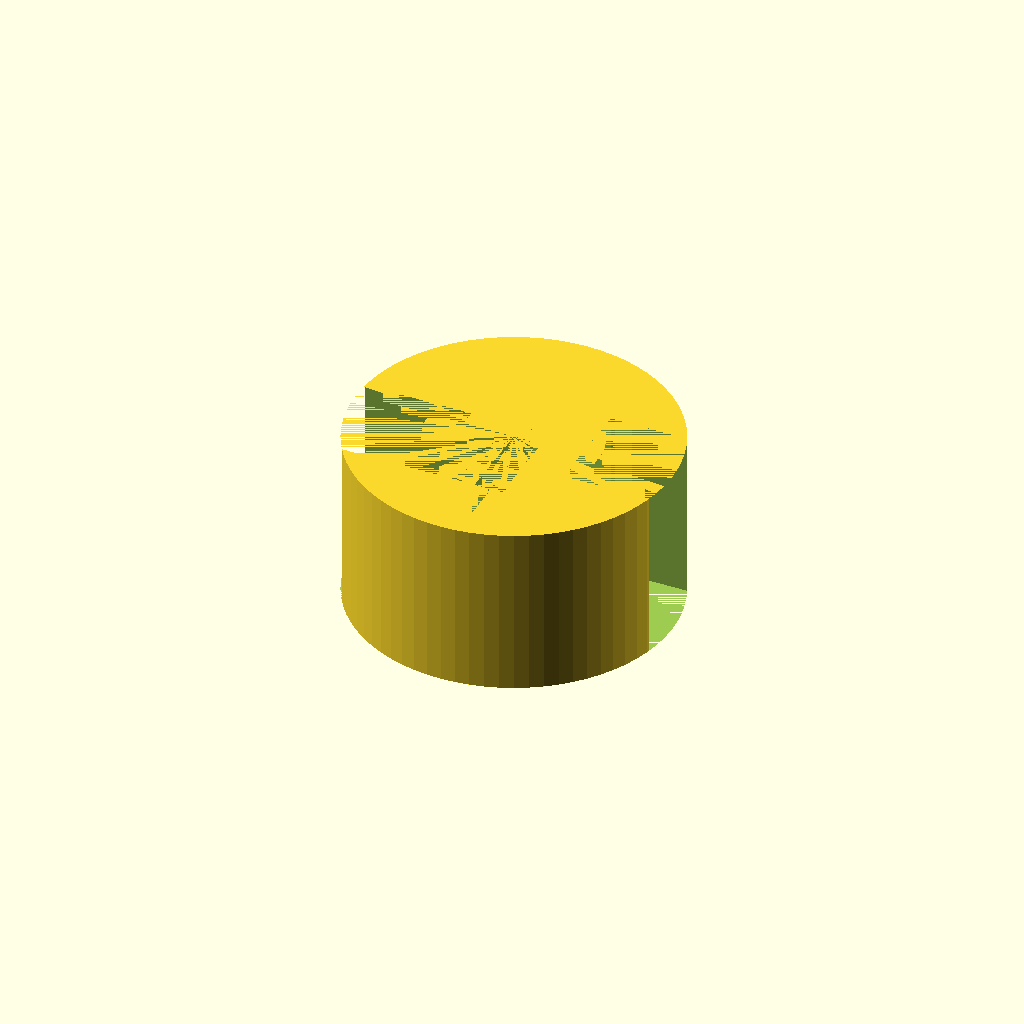
Cell 1: the model at its default parameters.
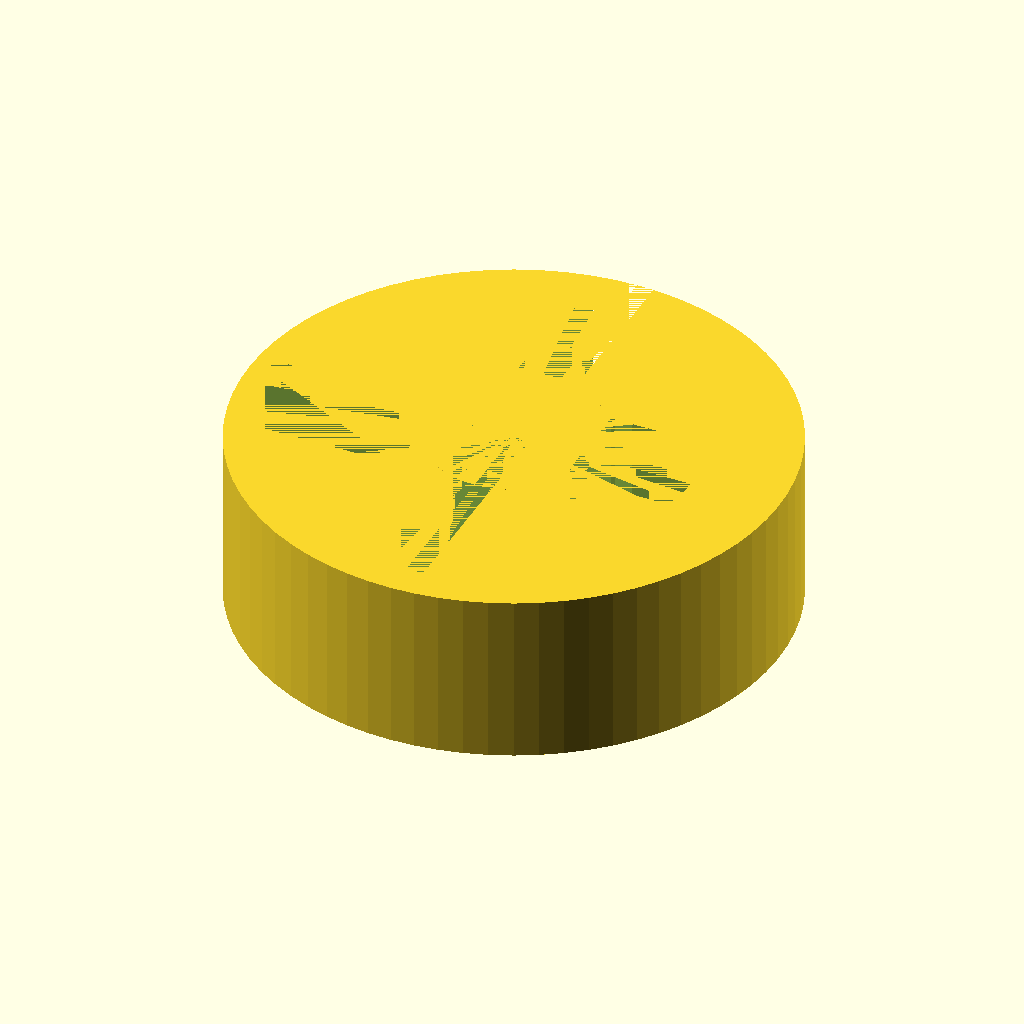
Cell 2: stand_d = 25.4 (everything else at default).
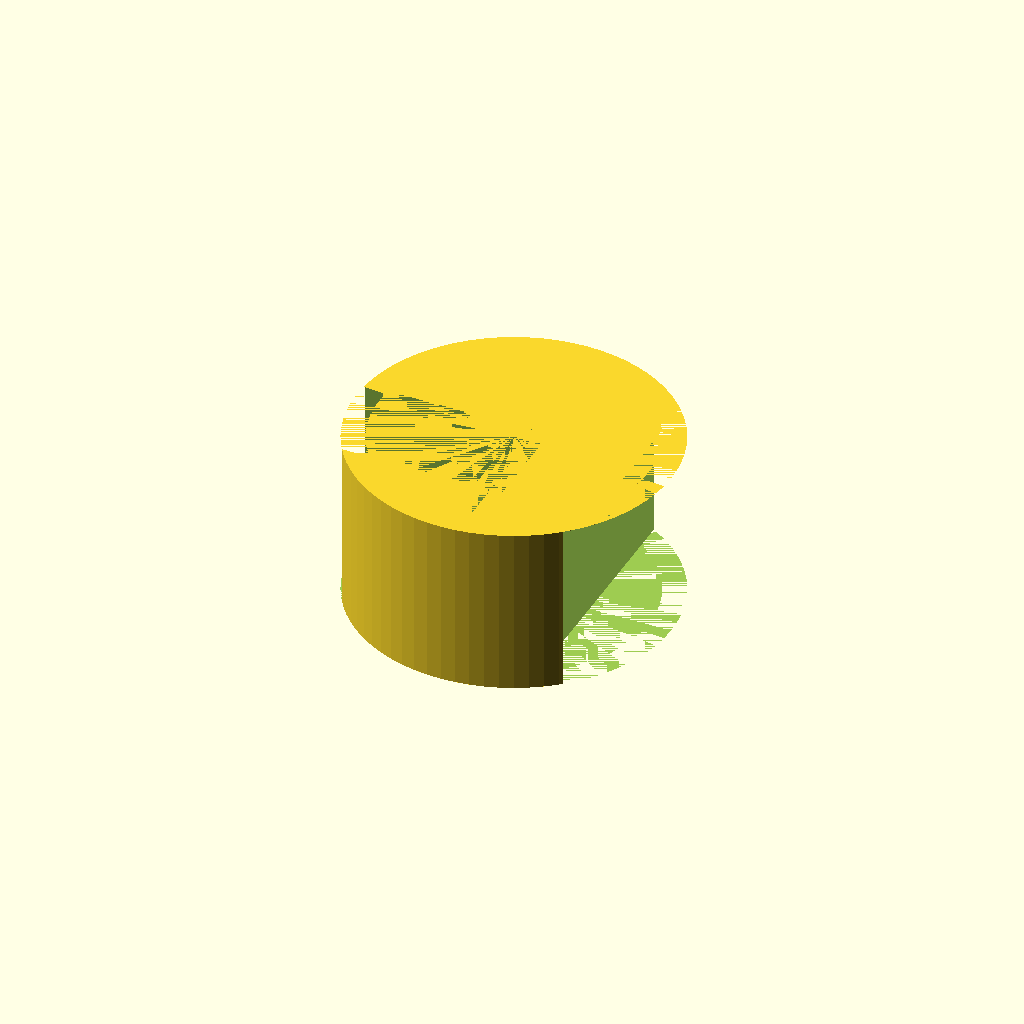
Cell 3 — tube_d set to 12, the other parameters unchanged.
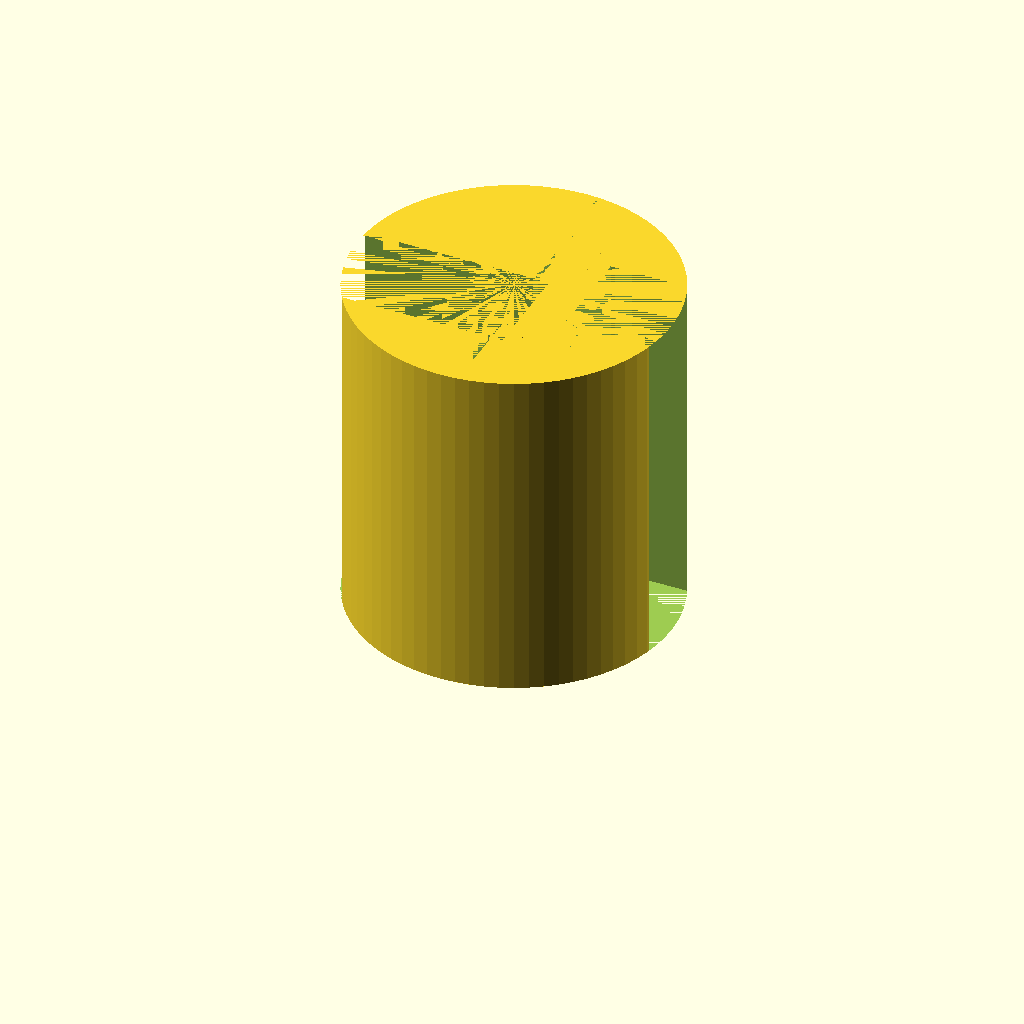
Cell 4 — height set to 20, the other parameters unchanged.
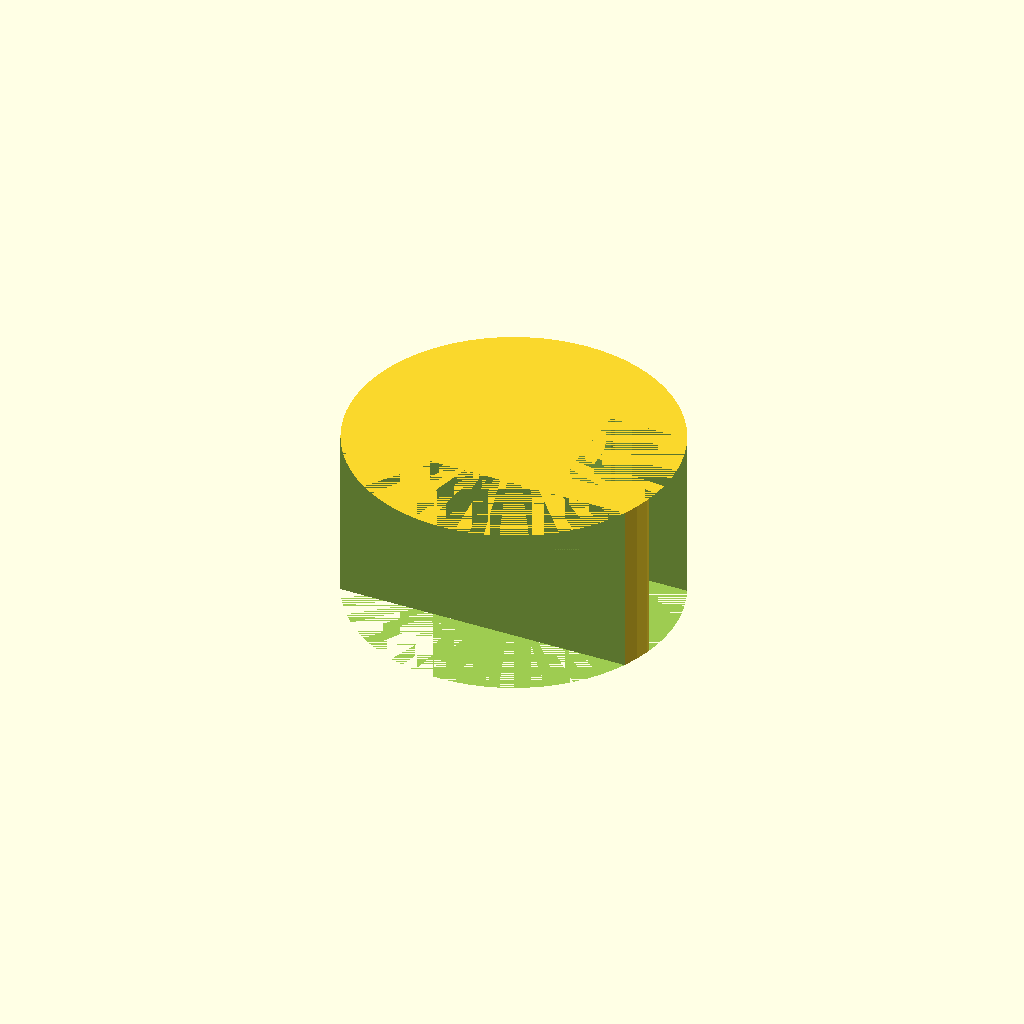
Cell 5: the same model with open = 20.
One fixed orthographic camera (rotation 55°, 0°, 25°; colour scheme Cornfield) for every cell.
The OpenSCAD source (bench/results/gpu-v1-g5/code/scadcoder-v1/rod_tubing_clip_s7_a0.scad):
// Stand-off clip - a ring that snaps onto a round stand rod, with a separate ring for a
// piece of tubing, joined by a solid bridge. Printed flat (the ring planes are parallel to the
// XY plane) so it drops onto a rod and snaps into place. NOVEL general part.
//

stand_d  = 12.7;
tube_d   = 6;
bridge_w = 6;
height   = 10;

$fn = 72;

ring_d = stand_d + 2 * 3;          // outer diameter of the stand ring
open   = 10;                       // opening in the stand ring (-X side)
g      = min(1.5, stand_d / 2 - 3 - open / 2);   // keep the rod hole open even with the opening

t  = tube_d + 2 * 2;               // outer diameter of the tubing ring
open_t = 4.5;
g_t   = min(1.5, tube_d / 2 - 2 - open_t / 2);

difference() {
    union() {
        cylinder(h = height, d = ring_d);                 // stand ring (solid)
        cylinder(h = height, d = t);                      // tubing ring (solid)
        translate([-(bridge_w / 2), 0, 0]) cube([bridge_w, 6, height]);   // bridge
    }
    // cut the opening in the stand ring
    translate([-ring_d / 2 - 1, -open / 2, 0]) cube([open + 2, 6, height]);
    // keep a guide wall near the rod: a wall 1.5 mm thick for x in [-g, g]
    translate([-g - 1, -stand_d / 2 - 1, 0]) cube([g + 1 + 1, stand_d + 4, height]);
    // cut the opening in the tubing ring
    translate([t / 2 - 1, -open_t / 2, 0]) cube([open_t + 2, 6, height]);
    // keep a guide wall near the tube centre: a wall 1.5 mm thick for x in [t / 2 - g_t - 1, t / 2 - g_t + 1]
    translate([t / 2 - g_t - 2, -tube_d / 2 - 1, 0]) cube([g_t * 2 + 4, tube_d + 4, height]);
}
Parameter table extracted from the source (name, type, default, range or options):
stand_d: number, default 12.7
tube_d: number, default 6
bridge_w: number, default 6
height: number, default 10
open: number, default 10
open_t: number, default 4.5
